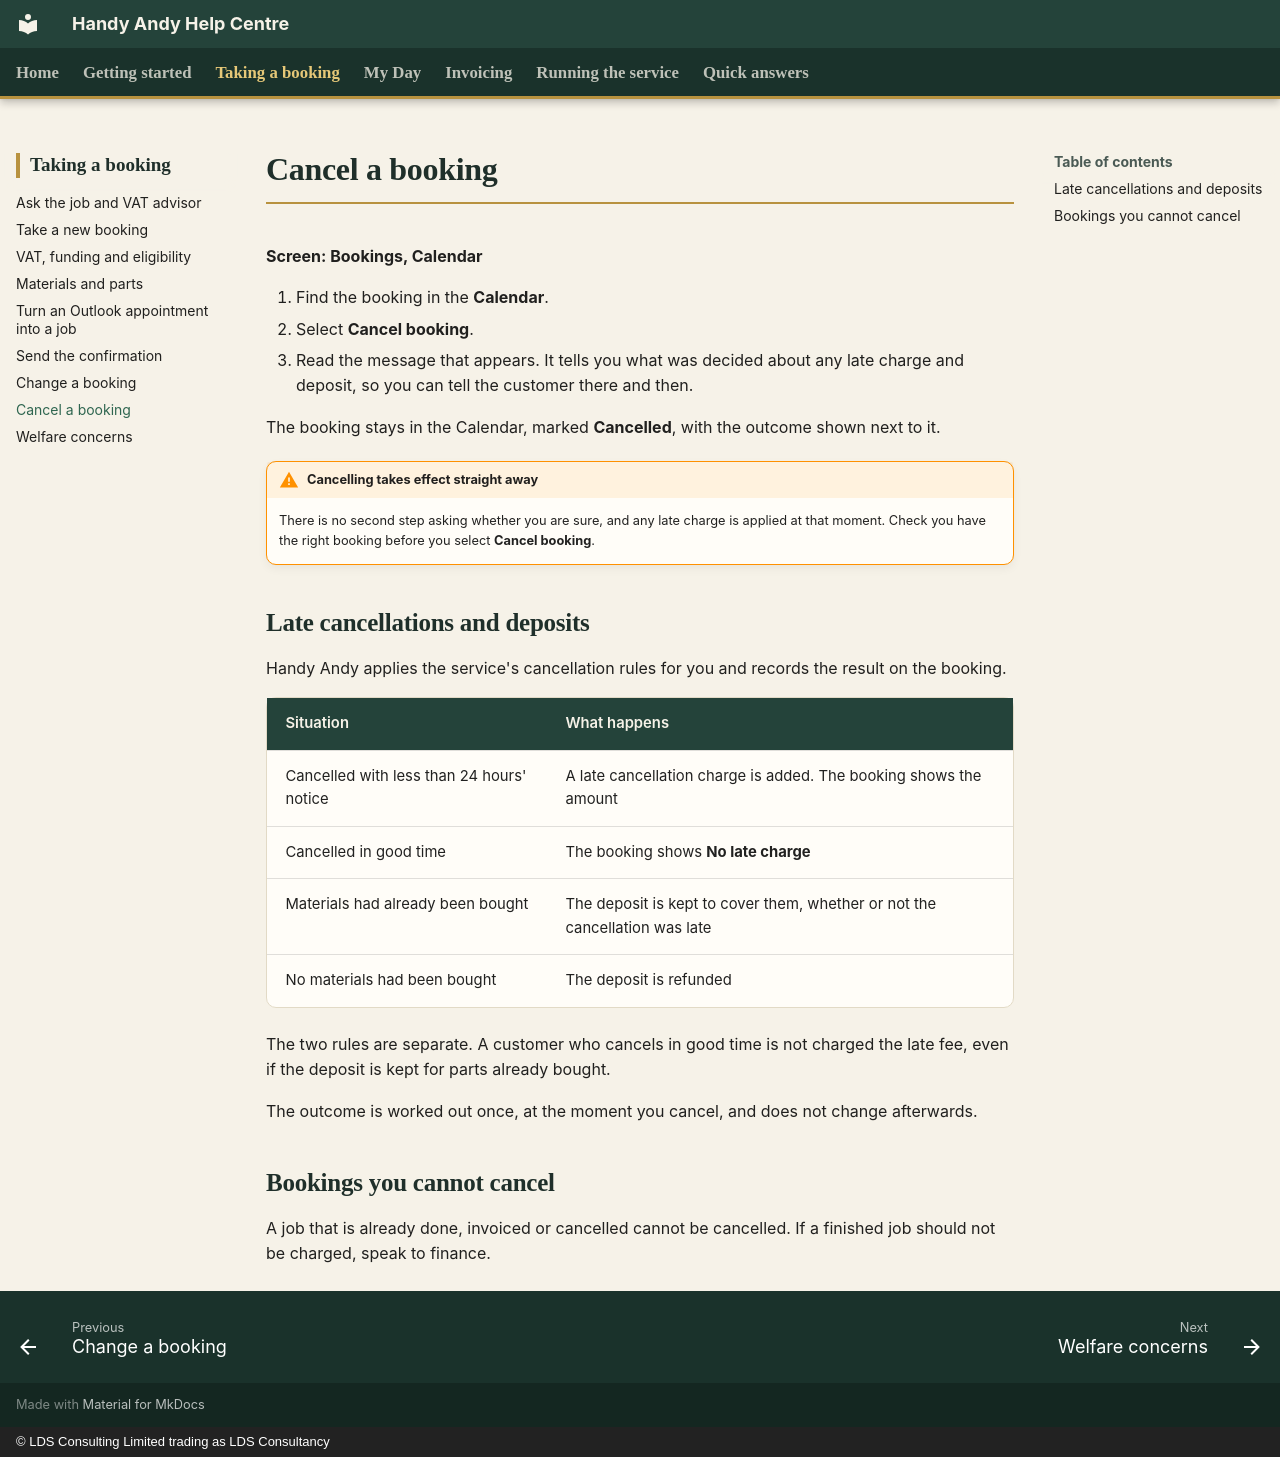

repository: CFLLDS/handyandy-help · page: bookings/cancel-a-booking/index.html · generator: mkdocs · copyright: © LDS Consulting Limited trading as LDS Consultancy

# Cancel a booking

**Screen: Bookings, Calendar**

1. Find the booking in the **Calendar**.
2. Select **Cancel booking**.
3. Read the message that appears. It tells you what was decided about any late charge and deposit, so you can tell the customer there and then.

The booking stays in the Calendar, marked **Cancelled**, with the outcome shown next to it.

!!! warning "Cancelling takes effect straight away"
    There is no second step asking whether you are sure, and any late charge is applied at that moment. Check you have the right booking before you select **Cancel booking**.

## Late cancellations and deposits

Handy Andy applies the service's cancellation rules for you and records the result on the booking.

| Situation | What happens |
|---|---|
| Cancelled with less than 24 hours' notice | A late cancellation charge is added. The booking shows the amount |
| Cancelled in good time | The booking shows **No late charge** |
| Materials had already been bought | The deposit is kept to cover them, whether or not the cancellation was late |
| No materials had been bought | The deposit is refunded |

The two rules are separate. A customer who cancels in good time is not charged the late fee, even if the deposit is kept for parts already bought.

The outcome is worked out once, at the moment you cancel, and does not change afterwards.

## Bookings you cannot cancel

A job that is already done, invoiced or cancelled cannot be cancelled. If a finished job should not be charged, speak to finance.
